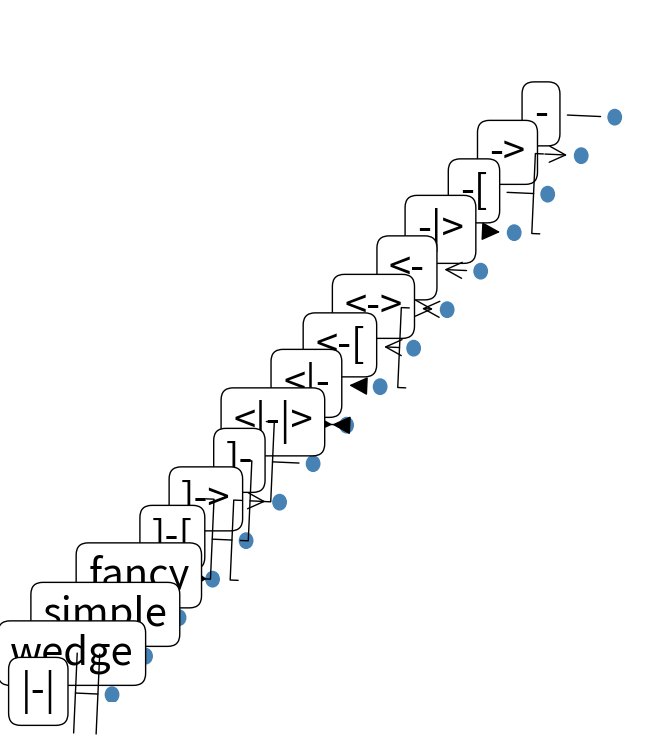

The script that saved this image:
import matplotlib.patches as patches
import matplotlib.pyplot as plt

fig = plt.figure(1, figsize=(8,9), dpi=72)
fontsize = 0.4*fig.dpi

# subplot(111)
ax = fig.add_subplot(1,1,1,frameon=False)

arrowStyles = patches.ArrowStyle.get_styles()
arrowStyleNames = list(arrowStyles.keys())
arrowStyleNames.sort()

ax.set_xlim(0,len(arrowStyleNames)+2.5)
ax.set_ylim(-2,len(arrowStyleNames))

for i,name in enumerate(arrowStyleNames):
    p = patches.Circle((float(len(arrowStyleNames))+1.2-i,float(len(arrowStyleNames))-2.8-i),
                       0.2,color="steelblue",alpha=1.0)
    ax.add_patch(p)
    ax.annotate(name,
                (float(len(arrowStyleNames))+1.2-i,float(len(arrowStyleNames))-2.8-i),
                (float(len(arrowStyleNames))-1-i,float(len(arrowStyleNames))-3-i),
                xycoords="data",
                ha="center",
                size=fontsize,
                arrowprops=dict(arrowstyle=name,
                                facecolor="k",
                                edgecolor="k",
                                patchB=p,
                                shrinkA=5,
                                shrinkB=5,
                                connectionstyle="arc3"),
                bbox=dict(boxstyle="round",fc="w",ec="k"))

ax.xaxis.set_visible(False)  # ax.set_xticks([])
ax.yaxis.set_visible(False)  # ax.set_yticks([])

plt.show()
